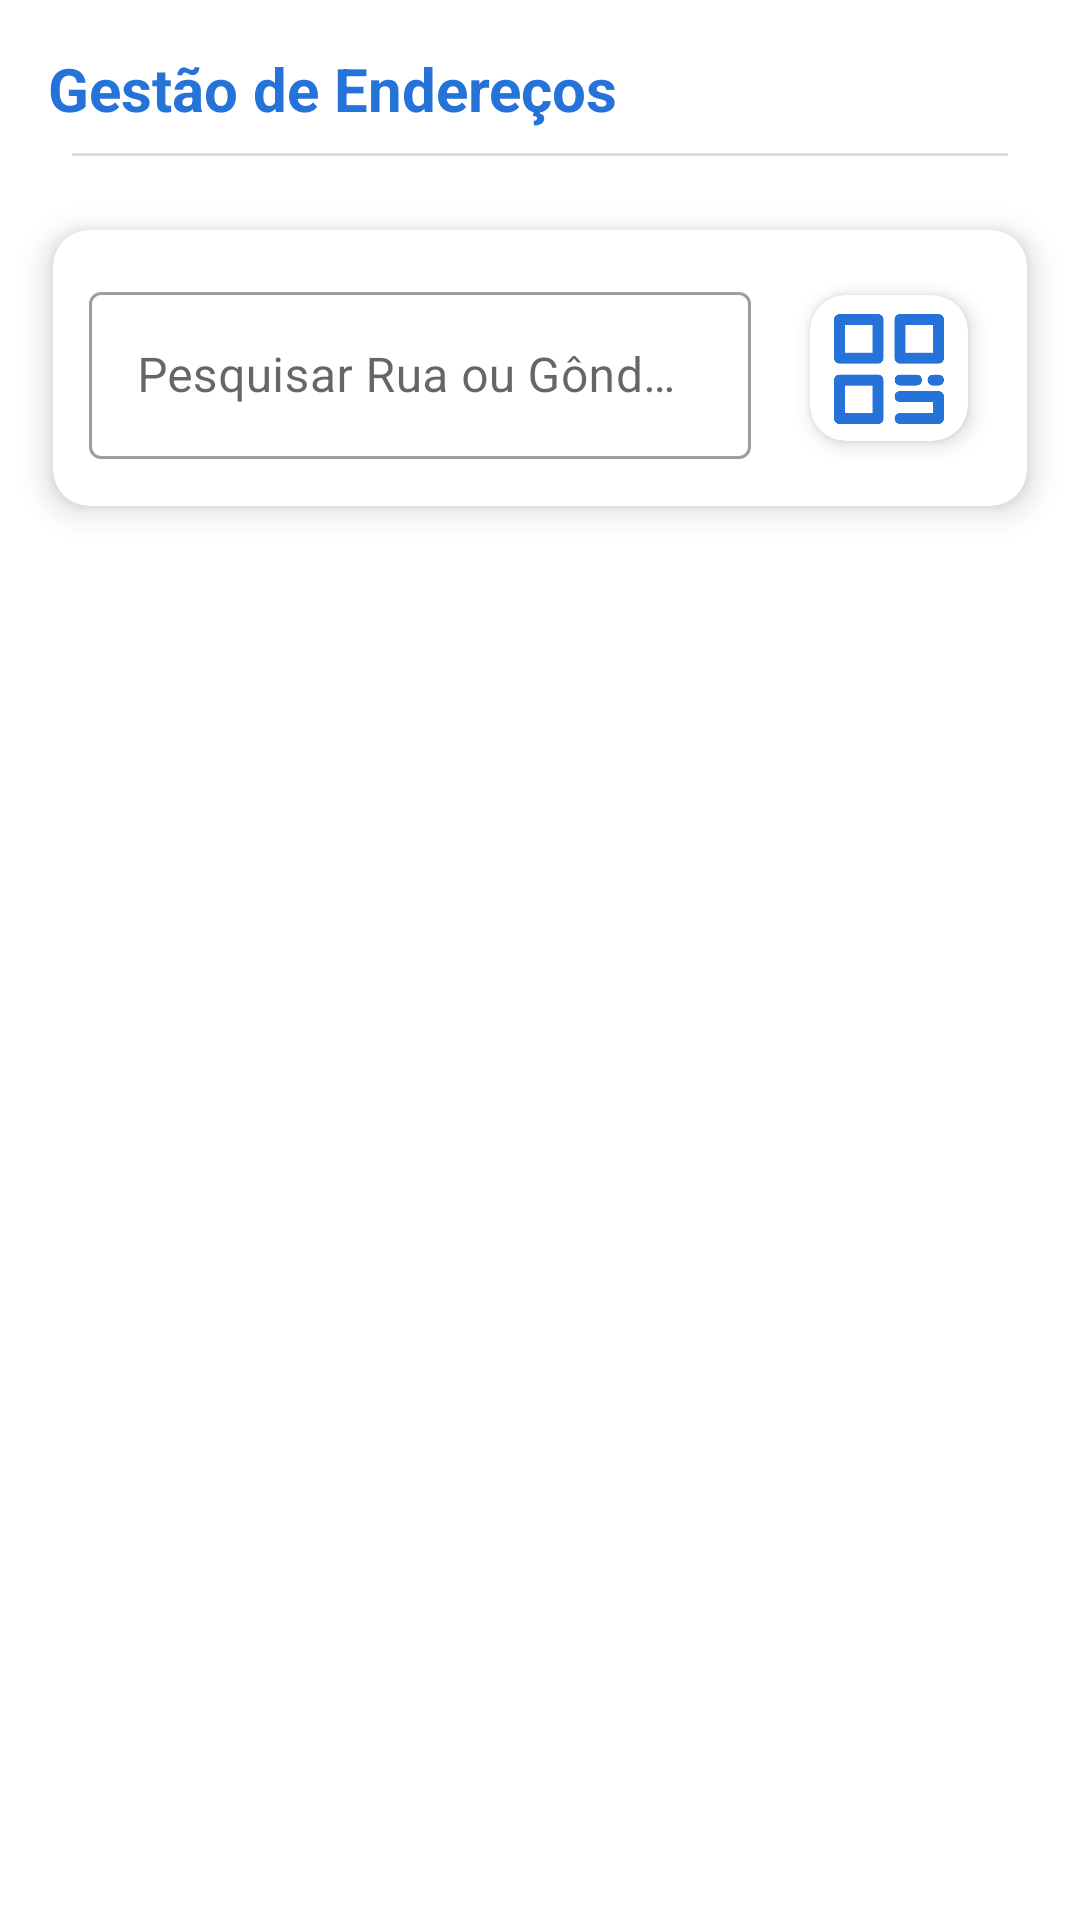

The Android layout XML behind this screen, and the referenced resources:
<!-- AndroidManifest.xml: application theme Theme.ColetorPlus -->
<!-- res/layout/fragment_admin_inventory.xml -->
<?xml version="1.0" encoding="utf-8"?>
<LinearLayout xmlns:android="http://schemas.android.com/apk/res/android"
    xmlns:app="http://schemas.android.com/apk/res-auto"
    android:layout_width="match_parent"
    android:layout_height="match_parent"
    android:orientation="vertical"
    android:clipChildren="false"
    android:clipToPadding="false"
    android:padding="8dp">

    <TextView
        android:layout_width="wrap_content"
        android:layout_height="wrap_content"
        android:layout_marginStart="8dp"
        android:layout_marginTop="8dp"
        android:layout_marginBottom="8dp"
        android:text="Gestão de Endereços"
        android:textColor="?attr/colorPrimary"
        android:textSize="20sp"
        android:textStyle="bold" />

    <View
        android:layout_width="match_parent"
        android:layout_height="1dp"
        android:layout_marginHorizontal="16dp"
        android:layout_marginBottom="12dp"
        android:background="#DDDDDD" />

    
    <com.google.android.material.card.MaterialCardView
        android:layout_width="match_parent"
        android:layout_height="wrap_content"
        android:layout_marginBottom="8dp"
        app:cardCornerRadius="12dp"
        app:cardElevation="6dp"
        app:cardUseCompatPadding="true">

        <LinearLayout
            android:layout_width="match_parent"
            android:layout_height="wrap_content"
            android:orientation="horizontal"
            android:gravity="center_vertical"
            android:padding="12dp"
            android:clipChildren="false"
            android:clipToPadding="false">

            <com.google.android.material.textfield.TextInputLayout
                android:id="@+id/tilSearchInventory"
                style="@style/Widget.MaterialComponents.TextInputLayout.OutlinedBox"
                android:layout_width="0dp"
                android:layout_height="wrap_content"
                android:layout_weight="1"
                android:hint="Pesquisar Rua ou Gôndola">

                <com.google.android.material.textfield.TextInputEditText
                    android:id="@+id/etSearchInventory"
                    android:layout_width="match_parent"
                    android:layout_height="wrap_content"
                    android:imeOptions="actionSearch"
                    android:inputType="text" />
            </com.google.android.material.textfield.TextInputLayout>

            <com.google.android.material.card.MaterialCardView
                android:id="@+id/cardScannerInventory"
                android:layout_width="68dp"
                android:layout_height="68dp"
                android:layout_marginStart="12dp"
                app:cardCornerRadius="12dp"
                app:cardElevation="4dp"
                app:cardUseCompatPadding="true">

                <ImageButton
                    android:id="@+id/btnBarcodeScanner"
                    android:layout_width="match_parent"
                    android:layout_height="match_parent"
                    android:padding="2dp"
                    android:scaleType="fitCenter"
                    android:src="@drawable/qrcode"
                    app:tint="?attr/colorPrimary"
                    android:background="?attr/selectableItemBackground"
                    android:contentDescription="Escanear Código de Barras" />
            </com.google.android.material.card.MaterialCardView>
        </LinearLayout>
    </com.google.android.material.card.MaterialCardView>

    
    <com.google.android.material.card.MaterialCardView
        android:id="@+id/cardInventoryDetails"
        android:layout_width="match_parent"
        android:layout_height="wrap_content"
        android:layout_marginBottom="8dp"
        android:visibility="gone"
        app:cardCornerRadius="12dp"
        app:cardElevation="3dp"
        app:cardUseCompatPadding="true">

        <LinearLayout
            android:layout_width="match_parent"
            android:layout_height="wrap_content"
            android:gravity="center_vertical"
            android:orientation="horizontal"
            android:padding="16dp">

            <ImageView
                android:layout_width="32dp"
                android:layout_height="32dp"
                android:layout_marginEnd="12dp"
                android:src="@drawable/qrcode"
                app:tint="#1976D2" />

            <TextView
                android:id="@+id/tvSelectedStreetHeader"
                android:layout_width="wrap_content"
                android:layout_height="wrap_content"
                android:text="Rua: Não Selecionada"
                android:textColor="#1976D2"
                android:textSize="16sp"
                android:textStyle="bold" />

        </LinearLayout>
    </com.google.android.material.card.MaterialCardView>

    
    <androidx.recyclerview.widget.RecyclerView
        android:id="@+id/rvInventoryManagement"
        android:layout_width="match_parent"
        android:layout_height="match_parent"
        android:clipToPadding="false"
        android:paddingBottom="16dp" />

</LinearLayout>
<!-- resources referenced by this layout -->
<resources>
  <!-- drawable qrcode: png bitmap (drawable, 11988 bytes) -->
  <style name="Theme.ColetorPlus" parent="Theme.MaterialComponents.DayNight.DarkActionBar">
          
          <item name="colorPrimary">@color/purple_500</item>
          <item name="colorPrimaryVariant">@color/purple_700</item>
          <item name="colorOnPrimary">@color/white</item>
          
          <item name="colorSecondary">@color/teal_200</item>
          <item name="colorSecondaryVariant">@color/teal_700</item>
          <item name="colorOnSecondary">@color/black</item>
          
          <item name="android:statusBarColor">?attr/colorPrimaryVariant</item>
          
      </style>
  <color name="purple_500">#2573D9</color>
  <color name="purple_700">#2573D9</color>
  <color name="white">#F2F2F2</color>
  <color name="teal_200">#FF03DAC5</color>
  <color name="teal_700">#FF018786</color>
  <color name="black">#FF000000</color>
</resources>
